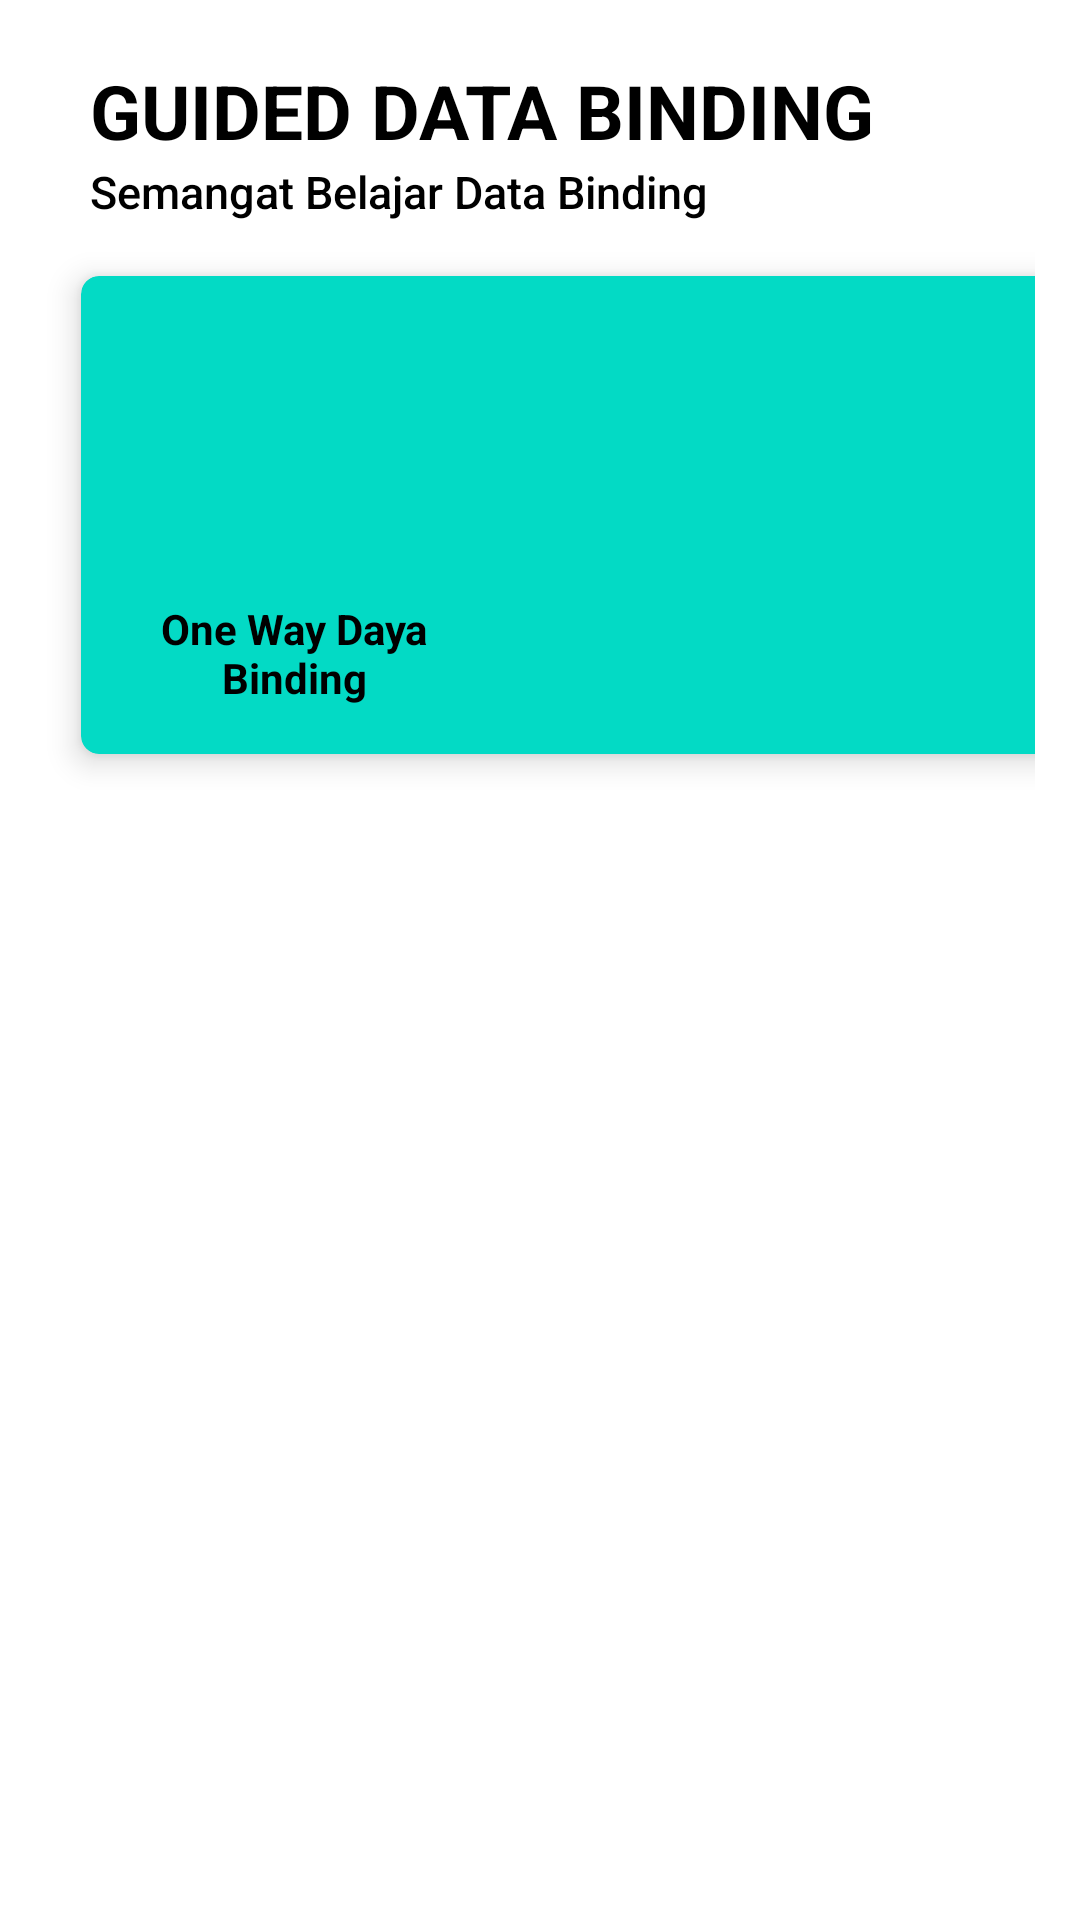

Android layout source for this screen:
<!-- AndroidManifest.xml: application theme Theme.GD3_D_09229 -->
<!-- res/layout/activity_main.xml -->
<?xml version="1.0" encoding="utf-8"?>
<layout xmlns:android="http://schemas.android.com/apk/res/android"
    xmlns:app="http://schemas.android.com/apk/res-auto"
    xmlns:tools="http://schemas.android.com/tools">

    <data>
        <variable
            name="activity"
            type="com.databinding.gd3_d_09229.MainActivity"/>
    </data>

    <LinearLayout
        android:layout_width="match_parent"
        android:layout_height="match_parent"
        android:background="@color/white">

        <LinearLayout
            android:layout_width="match_parent"
            android:layout_height="match_parent"
            android:orientation="vertical">

            <LinearLayout
                android:layout_width="match_parent"
                android:layout_height="80dp"
                android:orientation="vertical">

                <TextView
                    android:layout_width="wrap_content"
                    android:layout_height="wrap_content"
                    android:layout_marginTop="20dp"
                    android:layout_marginLeft="30dp"
                    android:textSize="25dp"
                    android:textStyle="bold"
                    android:textColor="@color/black"
                    android:text="GUIDED DATA BINDING"/>

                <TextView
                    android:layout_width="wrap_content"
                    android:layout_height="wrap_content"
                    android:layout_marginLeft="30dp"
                    android:textSize="15dp"
                    android:text="Semangat Belajar Data Binding"
                    android:textColor="@color/black"
                    android:fontFamily="sans-serif-medium"/>
            </LinearLayout>

            <ScrollView
                android:layout_width="match_parent"
                android:layout_height="match_parent">
                <GridLayout
                    android:layout_width="match_parent"
                    android:layout_height="wrap_content"
                    android:columnCount="2"
                    android:rowCount="3"
                    android:layout_marginRight="15dp"
                    android:layout_marginLeft="15dp"
                    android:alignmentMode="alignMargins"
                    android:columnOrderPreserved="false">

                    <androidx.cardview.widget.CardView
                        android:id="@+id/oneWayDataBinding"
                        android:layout_width="wrap_content"
                        android:layout_height="wrap_content"
                        android:layout_rowWeight="1"
                        android:layout_columnWeight="1"
                        android:layout_margin="12dp"
                        android:clickable="true"
                        android:foreground="?android:attr/selectableItemBackground"
                        app:cardBackgroundColor="@color/teal_200"
                        app:cardCornerRadius="6dp"
                        app:cardElevation="6dp"
                        android:onClick="@{activity.btnOneWay}">
                        <LinearLayout
                            android:layout_width="match_parent"
                            android:layout_height="match_parent"
                            android:layout_gravity="center"
                            android:orientation="vertical"
                            android:padding="16dp">

                            <ImageView
                                android:layout_width="80dp"
                                android:layout_height="80dp"
                                android:background="@drawable/ic_baseline_looks_one_24" />

                            <TextView
                                android:layout_width="110dp"
                                android:layout_height="wrap_content"
                                android:layout_marginTop="12dp"
                                android:text="One Way Daya Binding"
                                android:textAlignment="center"
                                android:textColor="@color/black"
                                android:textStyle="bold"/>

                        </LinearLayout>
                    </androidx.cardview.widget.CardView>

                    <androidx.cardview.widget.CardView
                        android:id="@+id/twoWayDataBinding"
                        android:layout_width="wrap_content"
                        android:layout_height="wrap_content"
                        android:layout_rowWeight="1"
                        android:layout_columnWeight="1"
                        android:layout_margin="12dp"
                        android:clickable="true"
                        android:foreground="?android:attr/selectableItemBackground"
                        app:cardBackgroundColor="@color/teal_700"
                        app:cardCornerRadius="6dp"
                        app:cardElevation="6dp"
                        android:onClick="@{activity.btnTwoWay}">

                        <LinearLayout
                            android:layout_width="match_parent"
                            android:layout_height="match_parent"
                            android:gravity="center"
                            android:orientation="vertical"
                            android:padding="16dp">

                            <ImageView
                                android:layout_width="80dp"
                                android:layout_height="80dp"
                                android:background="@drawable/ic_baseline_looks_two_24" />

                            <TextView
                                android:layout_width="110dp"
                                android:layout_height="wrap_content"
                                android:layout_marginTop="12dp"
                                android:text="Two Way Data Binding"
                                android:textAlignment="center"
                                android:textColor="@color/black"
                                android:textStyle="bold"/>
                        </LinearLayout>
                    </androidx.cardview.widget.CardView>
            </GridLayout>
            </ScrollView>
        </LinearLayout>
    </LinearLayout>
</layout>
<!-- resources referenced by this layout -->
<resources>
  <style name="Theme.GD3_D_09229" parent="Theme.MaterialComponents.DayNight.DarkActionBar">
          
          <item name="colorPrimary">@color/purple_500</item>
          <item name="colorPrimaryVariant">@color/purple_700</item>
          <item name="colorOnPrimary">@color/white</item>
          
          <item name="colorSecondary">@color/teal_200</item>
          <item name="colorSecondaryVariant">@color/teal_700</item>
          <item name="colorOnSecondary">@color/black</item>
          
          <item name="android:statusBarColor" tools:targetApi="l">?attr/colorPrimaryVariant</item>
          
      </style>
  <!-- not gathered from this repository: default colours our renderer supplied (Android Studio template values) -->
  <color name="purple_500">#FF6200EE</color>
  <color name="purple_700">#FF3700B3</color>
  <color name="teal_200">#FF03DAC5</color>
  <color name="teal_700">#FF018786</color>
  <color name="black">#FF000000</color>
  <color name="white">#FFFFFFFF</color>
</resources>
